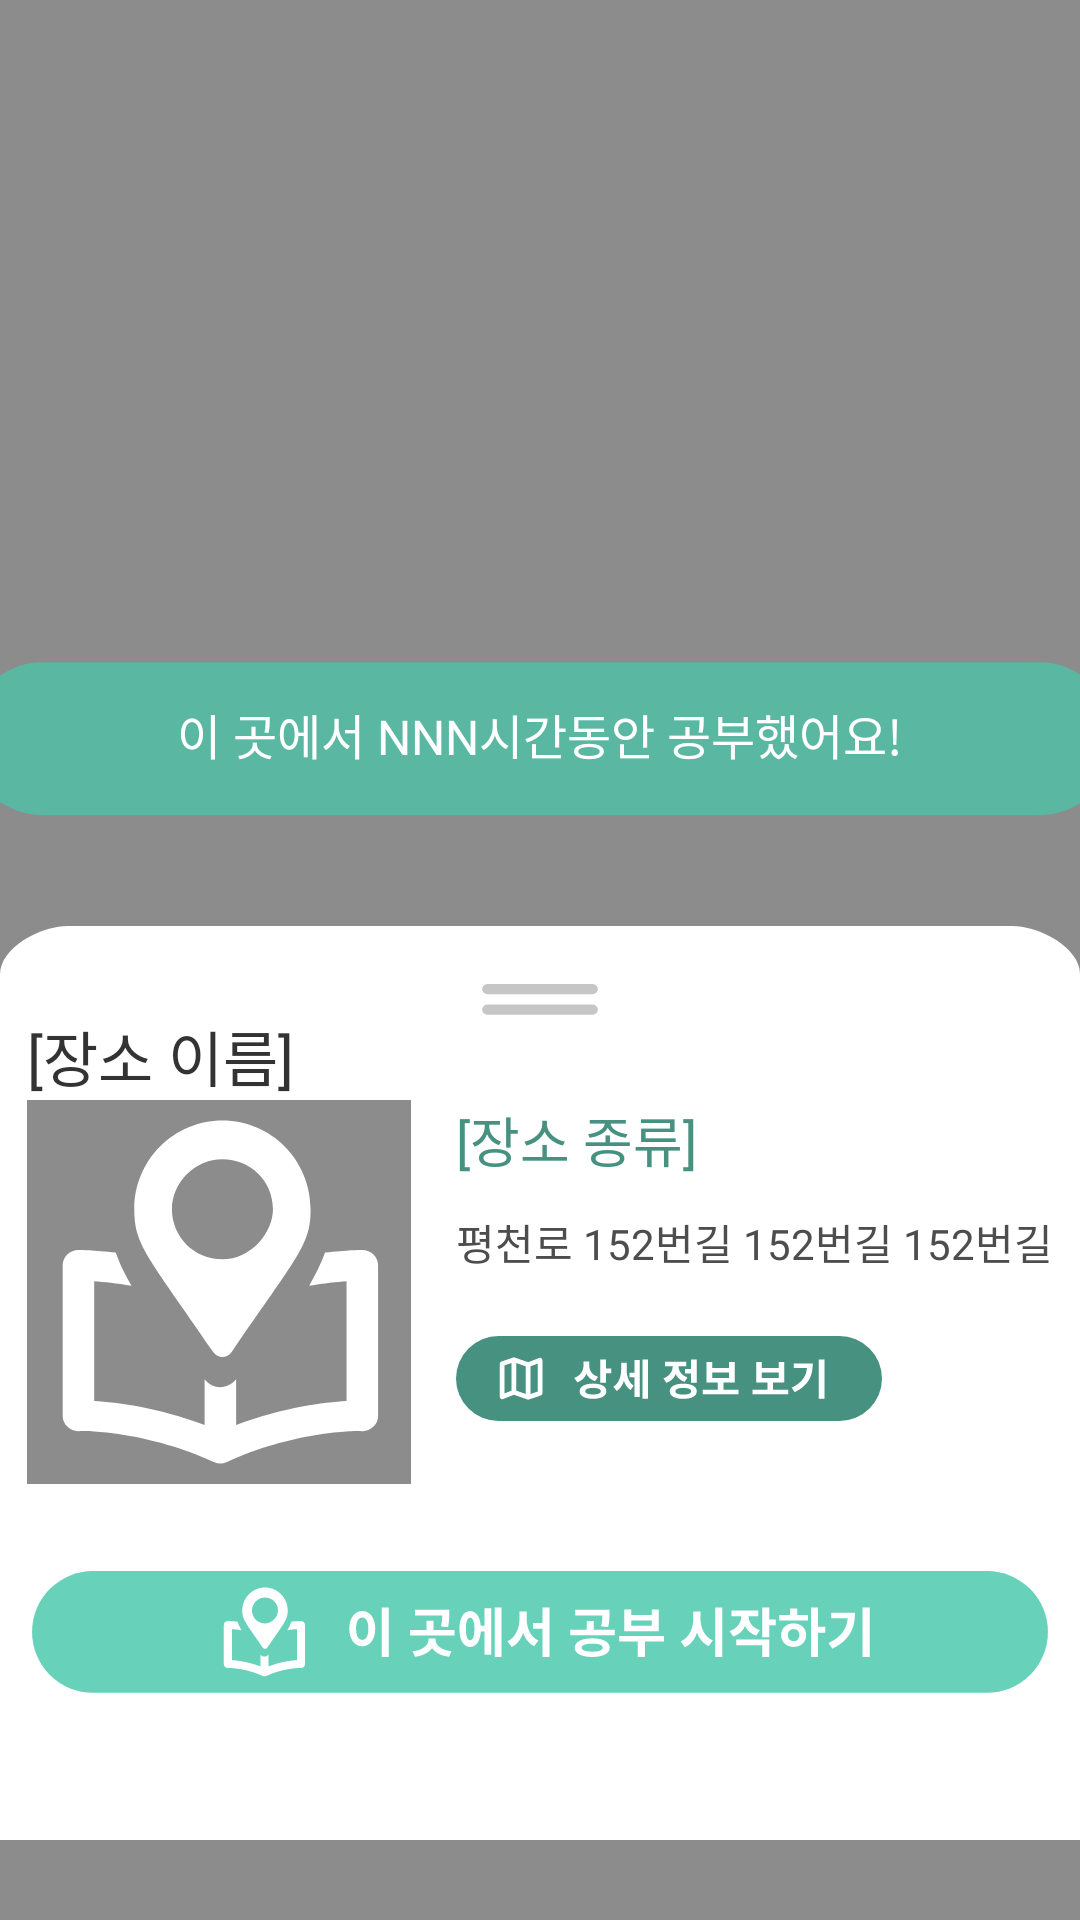

This screen was rendered from an Android layout file. Write that file and the resources it references.
<!-- AndroidManifest.xml: application theme Theme.Stupot -->
<!-- res/layout/info.xml -->
<?xml version="1.0" encoding="utf-8"?>
<androidx.constraintlayout.widget.ConstraintLayout xmlns:android="http://schemas.android.com/apk/res/android"
    xmlns:app="http://schemas.android.com/apk/res-auto"
    xmlns:tools="http://schemas.android.com/tools"
    android:layout_width="match_parent"
    android:layout_height="match_parent"
    android:background="@color/text_1"
    android:paddingTop="-5dp"
    android:paddingBottom="-5dp">

    <androidx.constraintlayout.widget.ConstraintLayout
        android:id="@+id/option"
        android:layout_width="match_parent"
        android:layout_height="432dp"
        app:layout_constraintBottom_toBottomOf="parent"
        app:layout_constraintEnd_toEndOf="parent"
        app:layout_constraintStart_toStartOf="parent">

        <ImageView
            android:id="@+id/info_log_button"
            android:layout_width="410dp"
            android:layout_height="67dp"
            android:layout_marginBottom="-7.5dp"
            android:elevation="18dp"
            app:layout_constraintBottom_toTopOf="@+id/constraintLayout"
            app:layout_constraintEnd_toEndOf="parent"
            app:layout_constraintStart_toStartOf="parent"
            app:layout_constraintTop_toTopOf="parent"
            app:layout_constraintVertical_bias="1.0"
            app:srcCompat="@drawable/log_button" />

        <TextView
            android:id="@+id/info_log_text"
            android:layout_width="wrap_content"
            android:layout_height="wrap_content"
            android:elevation="19dp"
            android:fontFamily="@font/notosans_bold"
            android:text="이 곳에서 NNN시간동안 공부했어요!"
            android:textColor="@color/text_0"
            android:textSize="16dp"
            app:layout_constraintBottom_toBottomOf="@+id/info_log_button"
            app:layout_constraintEnd_toEndOf="parent"
            app:layout_constraintStart_toStartOf="parent"
            app:layout_constraintTop_toTopOf="parent" />

        <androidx.constraintlayout.widget.ConstraintLayout
            android:id="@+id/constraintLayout"
            android:layout_width="match_parent"
            android:layout_height="366dp"
            app:layout_constraintBottom_toBottomOf="parent"
            app:layout_constraintEnd_toEndOf="parent"
            app:layout_constraintStart_toStartOf="parent">

            <LinearLayout
                android:layout_width="wrap_content"
                android:layout_height="wrap_content"
                android:elevation="19dp"
                android:orientation="vertical"
                app:layout_constraintBottom_toBottomOf="parent"
                app:layout_constraintEnd_toEndOf="@+id/imageView"
                app:layout_constraintStart_toStartOf="@+id/imageView"
                app:layout_constraintTop_toTopOf="@+id/imageView">

                <TextView
                    android:id="@+id/info_name"
                    android:layout_width="match_parent"
                    android:layout_height="wrap_content"
                    android:fontFamily="@font/notosans_bold"
                    android:text="[장소 이름]"
                    android:textColor="@color/text_3"
                    android:textSize="20dp" />

                <LinearLayout
                    android:layout_width="342dp"
                    android:layout_height="match_parent"
                    android:layout_marginBottom="20dp"
                    android:orientation="horizontal">

                    <ImageView
                        android:id="@+id/info_image"
                        android:layout_width="128dp"
                        android:layout_height="128dp"
                        android:background="@color/text_1"
                        app:srcCompat="@drawable/logo" />

                    <LinearLayout
                        android:layout_width="199dp"
                        android:layout_height="match_parent"
                        android:layout_marginLeft="15dp"
                        android:orientation="vertical">

                        <TextView
                            android:id="@+id/info_type"
                            android:layout_width="match_parent"
                            android:layout_height="37dp"
                            android:fontFamily="@font/notosans_bold"
                            android:maxWidth="200dp"
                            android:text="[장소 종류]"
                            android:textColor="@color/point_4"
                            android:textSize="18dp" />

                        <TextView
                            android:id="@+id/info_address"
                            android:layout_width="200dp"
                            android:layout_height="wrap_content"
                            android:fontFamily="@font/notosans_regular"
                            android:maxWidth="200dp"
                            android:minWidth="180dp"
                            android:text="평천로 152번길 152번길 152번길"
                            android:textColor="@color/text_2"
                            android:textSize="14dp" />

                        <ImageView
                            android:id="@+id/info_button"
                            android:layout_width="142dp"
                            android:layout_height="wrap_content"
                            app:srcCompat="@drawable/info_button" />
                    </LinearLayout>
                </LinearLayout>

                <ImageView
                    android:id="@+id/timer_button"
                    android:layout_width="match_parent"
                    android:layout_height="62dp"
                    app:srcCompat="@drawable/timer_button" />

            </LinearLayout>

            <ImageView
                android:id="@+id/imageView"
                android:layout_width="match_parent"
                android:layout_height="wrap_content"
                android:elevation="18dp"
                app:layout_constraintBottom_toBottomOf="parent"
                app:layout_constraintEnd_toEndOf="parent"
                app:layout_constraintStart_toStartOf="parent"
                app:layout_constraintTop_toTopOf="parent"
                app:srcCompat="@drawable/option_bg" />
        </androidx.constraintlayout.widget.ConstraintLayout>

    </androidx.constraintlayout.widget.ConstraintLayout>

</androidx.constraintlayout.widget.ConstraintLayout>
<!-- resources referenced by this layout -->
<resources>
  <color name="point_4">#479180</color>
  <color name="text_0">#FFFFFF</color>
  <color name="text_1">#8C8C8C</color>
  <color name="text_2">#4D4D4D</color>
  <color name="text_3">#333333</color>
  <!-- drawable log_button (drawable) -->
  <vector xmlns:android="http://schemas.android.com/apk/res/android"
      android:width="1000dp"
      android:height="168dp"
      android:viewportWidth="1000"
      android:viewportHeight="168">
    <path
        android:pathData="M84,16L916,16A64,64 0,0 1,980 80L980,80A64,64 0,0 1,916 144L84,144A64,64 0,0 1,20 80L20,80A64,64 0,0 1,84 16z"
        android:fillColor="#5AB8A2"/>
  </vector>
  <!-- drawable option_bg (drawable) -->
  <vector xmlns:android="http://schemas.android.com/apk/res/android"
      android:width="1120dp"
      android:height="973dp"
      android:viewportWidth="1120"
      android:viewportHeight="973">
    <path
        android:pathData="M0,75C0,47.4 42.4,25 70,25H1050C1077.6,25 1120,47.4 1120,75V973H0V75Z"
        android:fillColor="#ffffff"/>
    <path
        android:pathData="M506,95.7H614C615.6,95.7 617.1,95.1 618.2,94.1C619.4,93.1 620,91.7 620,90.3C620,88.9 619.4,87.6 618.2,86.6C617.1,85.6 615.6,85 614,85H506C504.4,85 502.9,85.6 501.8,86.6C500.6,87.6 500,88.9 500,90.3C500,91.7 500.6,93.1 501.8,94.1C502.9,95.1 504.4,95.7 506,95.7V95.7ZM614,106.3H506C504.4,106.3 502.9,106.9 501.8,107.9C500.6,108.9 500,110.3 500,111.7C500,113.1 500.6,114.4 501.8,115.4C502.9,116.4 504.4,117 506,117H614C615.6,117 617.1,116.4 618.2,115.4C619.4,114.4 620,113.1 620,111.7C620,110.3 619.4,108.9 618.2,107.9C617.1,106.9 615.6,106.3 614,106.3Z"
        android:fillColor="#8C8C8C"
        android:fillAlpha="0.5"/>
  </vector>
  <style name="Theme.Stupot" parent="Theme.MaterialComponents.DayNight.DarkActionBar">
          
          <item name="colorPrimary">@color/purple_500</item>
          <item name="colorPrimaryVariant">@color/purple_700</item>
          <item name="colorOnPrimary">@color/white</item>
          
          <item name="colorSecondary">@color/teal_200</item>
          <item name="colorSecondaryVariant">@color/teal_700</item>
          <item name="colorOnSecondary">@color/black</item>
          
          <item name="android:statusBarColor">?attr/colorPrimaryVariant</item>
  
          
          <item name="windowNoTitle">true</item>
      </style>
  <color name="purple_500">#67D2B9</color>
  <color name="purple_700">#67D2B9</color>
  <color name="white">#FFFFFFFF</color>
  <color name="teal_200">#67D2B9</color>
  <color name="teal_700">#67D2B9</color>
  <color name="black">#FF000000</color>
</resources>
